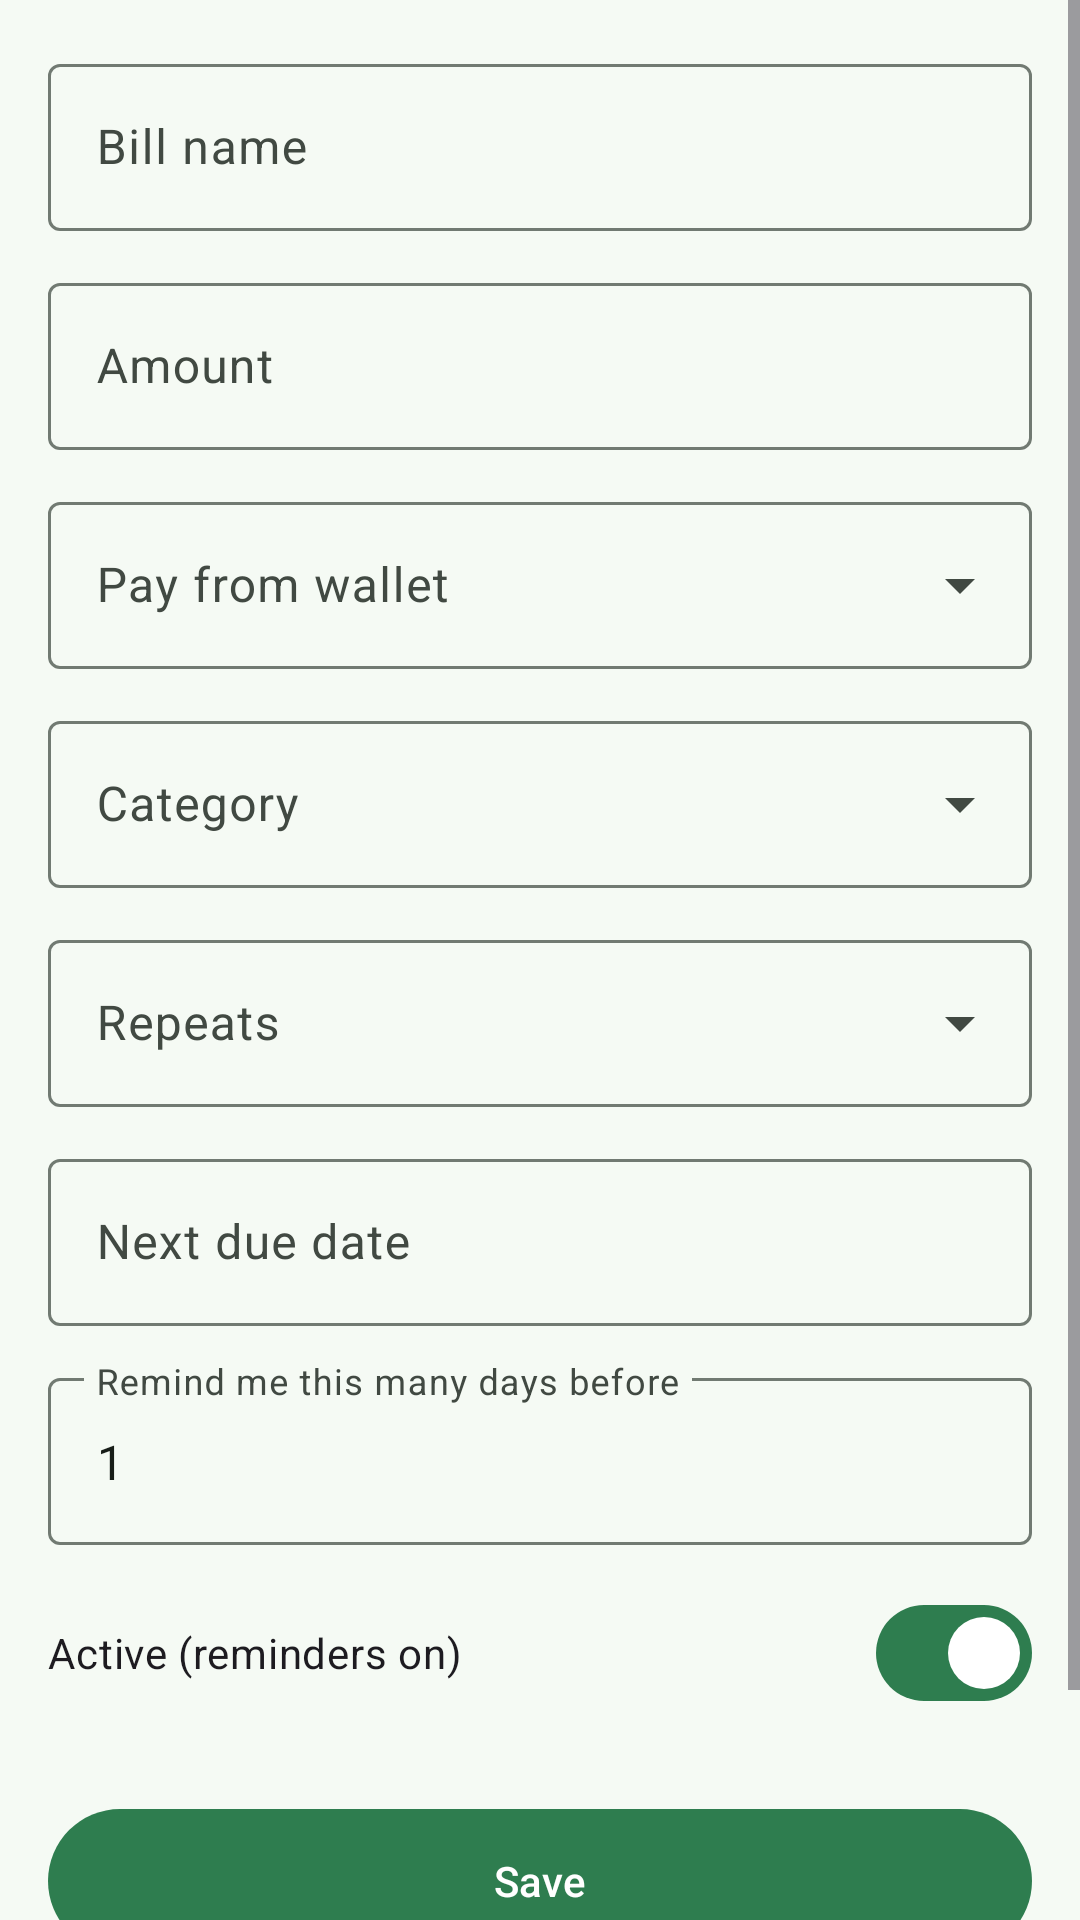

Android layout source for this screen:
<!-- AndroidManifest.xml: application theme Theme.MyWallet -->
<!-- res/layout/fragment_add_edit_bill.xml -->
<?xml version="1.0" encoding="utf-8"?>
<ScrollView xmlns:android="http://schemas.android.com/apk/res/android"
    xmlns:app="http://schemas.android.com/apk/res-auto"
    android:layout_width="match_parent"
    android:layout_height="match_parent"
    android:fillViewport="true">

    <LinearLayout
        android:layout_width="match_parent"
        android:layout_height="wrap_content"
        android:orientation="vertical"
        android:padding="16dp">

        <com.google.android.material.textfield.TextInputLayout
            style="?attr/textInputOutlinedStyle"
            android:layout_width="match_parent"
            android:layout_height="wrap_content"
            android:layout_marginBottom="12dp"
            android:hint="@string/hint_bill_name">

            <com.google.android.material.textfield.TextInputEditText
                android:id="@+id/nameInput"
                android:layout_width="match_parent"
                android:layout_height="wrap_content"
                android:inputType="textCapWords"
                android:maxLines="1" />
        </com.google.android.material.textfield.TextInputLayout>

        <com.google.android.material.textfield.TextInputLayout
            style="?attr/textInputOutlinedStyle"
            android:layout_width="match_parent"
            android:layout_height="wrap_content"
            android:layout_marginBottom="12dp"
            android:hint="@string/hint_amount">

            <com.google.android.material.textfield.TextInputEditText
                android:id="@+id/amountInput"
                android:layout_width="match_parent"
                android:layout_height="wrap_content"
                android:inputType="numberDecimal"
                android:maxLines="1" />
        </com.google.android.material.textfield.TextInputLayout>

        <com.google.android.material.textfield.TextInputLayout
            style="?attr/textInputOutlinedExposedDropdownMenuStyle"
            android:layout_width="match_parent"
            android:layout_height="wrap_content"
            android:layout_marginBottom="12dp"
            android:hint="@string/hint_pay_from_wallet">

            <com.google.android.material.textfield.MaterialAutoCompleteTextView
                android:id="@+id/walletInput"
                android:layout_width="match_parent"
                android:layout_height="wrap_content"
                android:inputType="none" />
        </com.google.android.material.textfield.TextInputLayout>

        <com.google.android.material.textfield.TextInputLayout
            style="?attr/textInputOutlinedExposedDropdownMenuStyle"
            android:layout_width="match_parent"
            android:layout_height="wrap_content"
            android:layout_marginBottom="12dp"
            android:hint="@string/hint_category">

            <com.google.android.material.textfield.MaterialAutoCompleteTextView
                android:id="@+id/categoryInput"
                android:layout_width="match_parent"
                android:layout_height="wrap_content"
                android:inputType="none" />
        </com.google.android.material.textfield.TextInputLayout>

        <com.google.android.material.textfield.TextInputLayout
            style="?attr/textInputOutlinedExposedDropdownMenuStyle"
            android:layout_width="match_parent"
            android:layout_height="wrap_content"
            android:layout_marginBottom="12dp"
            android:hint="@string/hint_repeats">

            <com.google.android.material.textfield.MaterialAutoCompleteTextView
                android:id="@+id/intervalInput"
                android:layout_width="match_parent"
                android:layout_height="wrap_content"
                android:inputType="none" />
        </com.google.android.material.textfield.TextInputLayout>

        <com.google.android.material.textfield.TextInputLayout
            style="?attr/textInputOutlinedStyle"
            android:layout_width="match_parent"
            android:layout_height="wrap_content"
            android:layout_marginBottom="12dp"
            android:hint="@string/hint_next_due">

            <com.google.android.material.textfield.TextInputEditText
                android:id="@+id/dueDateInput"
                android:layout_width="match_parent"
                android:layout_height="wrap_content"
                android:clickable="true"
                android:cursorVisible="false"
                android:focusable="false"
                android:inputType="none" />
        </com.google.android.material.textfield.TextInputLayout>

        <com.google.android.material.textfield.TextInputLayout
            style="?attr/textInputOutlinedStyle"
            android:layout_width="match_parent"
            android:layout_height="wrap_content"
            android:layout_marginBottom="12dp"
            android:hint="@string/hint_remind_days">

            <com.google.android.material.textfield.TextInputEditText
                android:id="@+id/remindInput"
                android:layout_width="match_parent"
                android:layout_height="wrap_content"
                android:inputType="number"
                android:maxLines="1"
                android:text="1" />
        </com.google.android.material.textfield.TextInputLayout>

        <com.google.android.material.materialswitch.MaterialSwitch
            android:id="@+id/activeSwitch"
            android:layout_width="match_parent"
            android:layout_height="wrap_content"
            android:layout_marginBottom="24dp"
            android:checked="true"
            android:text="@string/bill_active" />

        <com.google.android.material.button.MaterialButton
            android:id="@+id/saveButton"
            android:layout_width="match_parent"
            android:layout_height="56dp"
            android:text="@string/save" />

        <com.google.android.material.button.MaterialButton
            android:id="@+id/deleteButton"
            style="@style/Widget.Material3.Button.TextButton"
            android:layout_width="match_parent"
            android:layout_height="wrap_content"
            android:layout_marginTop="8dp"
            android:text="@string/delete"
            android:textColor="@color/md_error" />
    </LinearLayout>
</ScrollView>
<!-- resources referenced by this layout -->
<resources>
  <color name="md_error">#BA1A1A</color>
  <string name="bill_active">Active (reminders on)</string>
  <string name="delete">Delete</string>
  <string name="hint_amount">Amount</string>
  <string name="hint_bill_name">Bill name</string>
  <string name="hint_category">Category</string>
  <string name="hint_next_due">Next due date</string>
  <string name="hint_pay_from_wallet">Pay from wallet</string>
  <string name="hint_remind_days">Remind me this many days before</string>
  <string name="hint_repeats">Repeats</string>
  <string name="save">Save</string>
  <color name="md_primary">#2E7D4F</color>
  <color name="md_onPrimary">#FFFFFF</color>
  <color name="md_primaryContainer">#CDEFD8</color>
  <color name="md_onPrimaryContainer">#06391D</color>
  <color name="md_secondary">#55796A</color>
  <color name="md_onSecondary">#FFFFFF</color>
  <color name="md_secondaryContainer">#D9ECE0</color>
  <color name="md_onSecondaryContainer">#10291C</color>
  <color name="md_tertiary">#6B8E23</color>
  <color name="md_onTertiary">#FFFFFF</color>
  <color name="md_tertiaryContainer">#E8F3CF</color>
  <color name="md_onTertiaryContainer">#243306</color>
  <color name="md_background">#F5FAF4</color>
  <color name="md_surface">#F5FAF4</color>
  <color name="md_onSurface">#171D18</color>
  <color name="md_onBackground">#171D18</color>
  <color name="md_surfaceVariant">#DCE6DD</color>
  <color name="md_onSurfaceVariant">#414942</color>
  <color name="md_outline">#717A72</color>
  <color name="md_outlineVariant">#C1CBC2</color>
  <color name="md_surfaceContainerLowest">#FFFFFF</color>
  <color name="md_surfaceContainerLow">#EFF6EE</color>
  <color name="md_surfaceContainer">#E9F1E8</color>
  <color name="md_surfaceContainerHigh">#E3ECE2</color>
  <color name="md_surfaceContainerHighest">#DEE6DD</color>
  <color name="md_onError">#FFFFFF</color>
  <color name="md_errorContainer">#FFDAD6</color>
  <color name="md_onErrorContainer">#410002</color>
  <style name="ShapeAppearance.MyWallet.Small" parent="ShapeAppearance.Material3.SmallComponent">
          <item name="cornerFamily">rounded</item>
          <item name="cornerSize">12dp</item>
      </style>
  <style name="ShapeAppearance.MyWallet.Medium" parent="ShapeAppearance.Material3.MediumComponent">
          <item name="cornerFamily">rounded</item>
          <item name="cornerSize">16dp</item>
      </style>
  <style name="ShapeAppearance.MyWallet.Large" parent="ShapeAppearance.Material3.LargeComponent">
          <item name="cornerFamily">rounded</item>
          <item name="cornerSize">24dp</item>
      </style>
  <style name="Widget.MyWallet.Card" parent="Widget.Material3.CardView.Filled">
          <item name="cardBackgroundColor">@color/md_surfaceContainerLowest</item>
          <item name="cardCornerRadius">16dp</item>
          <item name="cardElevation">0dp</item>
          <item name="strokeColor">@color/md_outlineVariant</item>
          <item name="strokeWidth">1dp</item>
      </style>
</resources>
